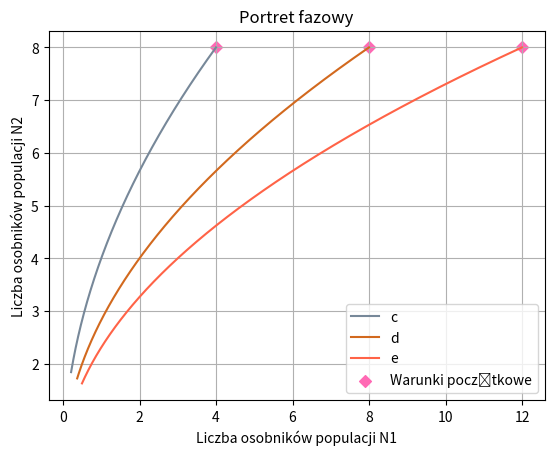

This figure's Python source:
import numpy as np
import matplotlib.pyplot as plt

def population_model(epsilon1, gamma1, h1, epsilon2, gamma2, h2, warunki_poczatkowe):
    h = 0.001
    t = np.arange(0, 50, h)
    N1 = np.zeros(t.shape[0])
    N2 = np.zeros(t.shape[0])

    N1[0], N2[0] = warunki_poczatkowe

    for i in range(1, t.shape[0]):
        
        dN1 = (epsilon1 - gamma1 * (h1 * N1[i-1] + h2 * N2[i-1])) * N1[i-1]
        dN2 = (epsilon2 - gamma2 * (h1 * N1[i-1] + h2 * N2[i-1])) * N2[i-1]
        k1_N1 = h * dN1
        k1_N2 = h * dN2

        k2_N1 = h * ((epsilon1 - gamma1 * (h1 * (N1[i-1] + 0.5 * k1_N1) + h2 * (N2[i-1] + 0.5 * k1_N2))) * (N1[i-1] + 0.5 * k1_N1))
        k2_N2 = h * ((epsilon2 - gamma2 * (h1 * (N1[i-1] + 0.5 * k1_N1) + h2 * (N2[i-1] + 0.5 * k1_N2))) * (N2[i-1] + 0.5 * k1_N2))

        k3_N1 = h * ((epsilon1 - gamma1 * (h1 * (N1[i-1] + 0.5 * k2_N1) + h2 * (N2[i-1] + 0.5 * k2_N2))) * (N1[i-1] + 0.5 * k2_N1))
        k3_N2 = h * ((epsilon2 - gamma2 * (h1 * (N1[i-1] + 0.5 * k2_N1) + h2 * (N2[i-1] + 0.5 * k2_N2))) * (N2[i-1] + 0.5 * k2_N2))

        k4_N1 = h * ((epsilon1 - gamma1 * (h1 * (N1[i-1] + k3_N1) + h2 * (N2[i-1] + k3_N2))) * (N1[i-1] + k3_N1))
        k4_N2 = h * ((epsilon2 - gamma2 * (h1 * (N1[i-1] + k3_N1) + h2 * (N2[i-1] + k3_N2))) * (N2[i-1] + k3_N2))

        N1[i] = N1[i-1] + (k1_N1 + 2*k2_N1 + 2*k3_N1 + k4_N1) / 6
        N2[i] = N2[i-1] + (k1_N2 + 2*k2_N2 + 2*k3_N2 + k4_N2) / 6

        N1[i] = max(N1[i], 0)
        N2[i] = max(N2[i], 0)

        if N1[i] == 0 and N2[i] == 0:
            break

    return N1, N2


epsilon1 = 0.8
epsilon2 = 0.4
gamma1 = 1
gamma2 = 0.5
h1 = 0.3
h2 = 0.4
warunki_poczatkowe_c = (4, 8)
warunki_poczatkowe_d = (8, 8)
warunki_poczatkowe_e = (12, 8)

N1_c, N2_c = population_model(epsilon1, gamma1, h1, epsilon2, gamma2, h2, warunki_poczatkowe_c)
N1_d, N2_d = population_model(epsilon1, gamma1, h1, epsilon2, gamma2, h2, warunki_poczatkowe_d)
N1_e, N2_e = population_model(epsilon1, gamma1, h1, epsilon2, gamma2, h2, warunki_poczatkowe_e)

fig, ax = plt.subplots()
ax.plot(N1_c, N2_c, color='lightslategray', label='c')
ax.plot(N1_d, N2_d, color='chocolate', label='d')
ax.plot(N1_e, N2_e, color='tomato', label='e')
ax.scatter([4, 8, 12], [8, 8, 8], color='hotpink', label='Warunki początkowe', marker='D')
ax.set_xlabel('Liczba osobników populacji N1')
ax.set_ylabel('Liczba osobników populacji N2')
ax.set_title('Portret fazowy')
ax.legend()
ax.grid(True)  
plt.show()

#Wniosek: wszystkie krzywe zblizają się do punktu równowagi, gdzie przestaną rosnąć
#w krzywej c populacja N2 dominuje nad N1
#w krzywej d obie populacje osiągają stan równowagi i mają taką samą liczbę osobników
#w krzywej e populacja N1 dominuje nad N2



